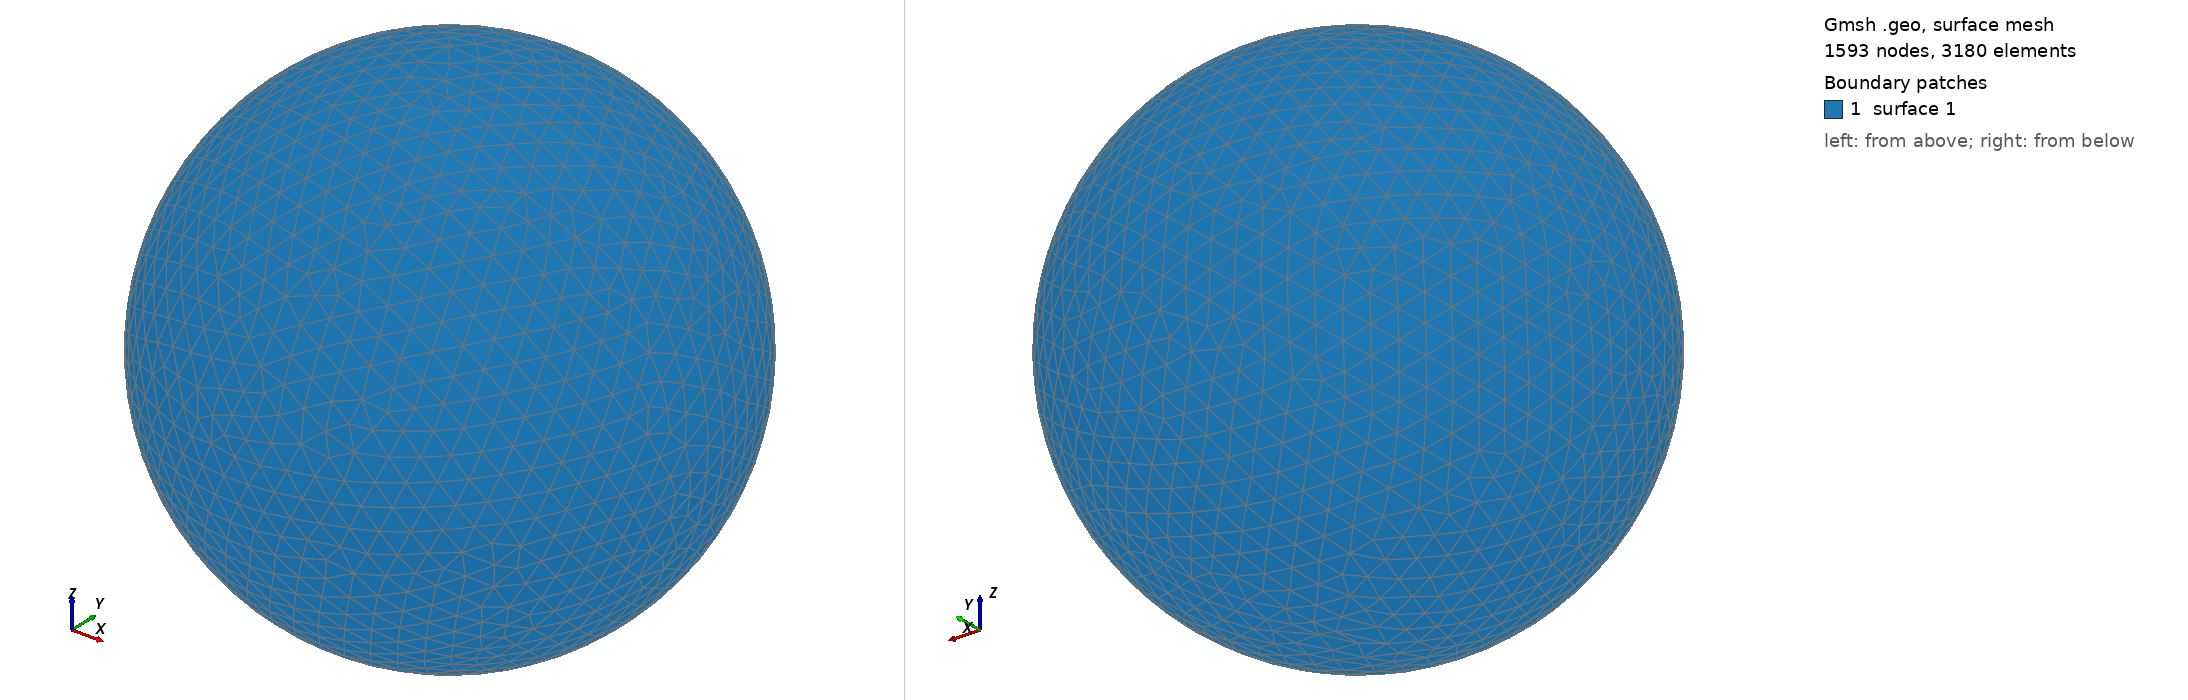

Gmsh geometry script, surface-meshed: 1593 nodes, 3180 surface elements. Boundary patches (legend numbers): 1 surface 1. Left view from above one corner, right view from below the opposite corner. The script declares no physical surfaces, so the legend lists its geometric surfaces. The drawing asked Gmsh for element sizes between 1% and 20% of the model's largest extent; the script's own settings can give other sizes.

=== shot0013.geo (drawn) ===
SetFactory("OpenCASCADE");
Point(1) = {0,0,0,0};
Sphere(1) = {0,0,0,0.00110800};
MeshSize{ PointsOf{ Surface{:}; } } = 0.000110800;
Mesh.ElementOrder=1;
Mesh.Format=39;
